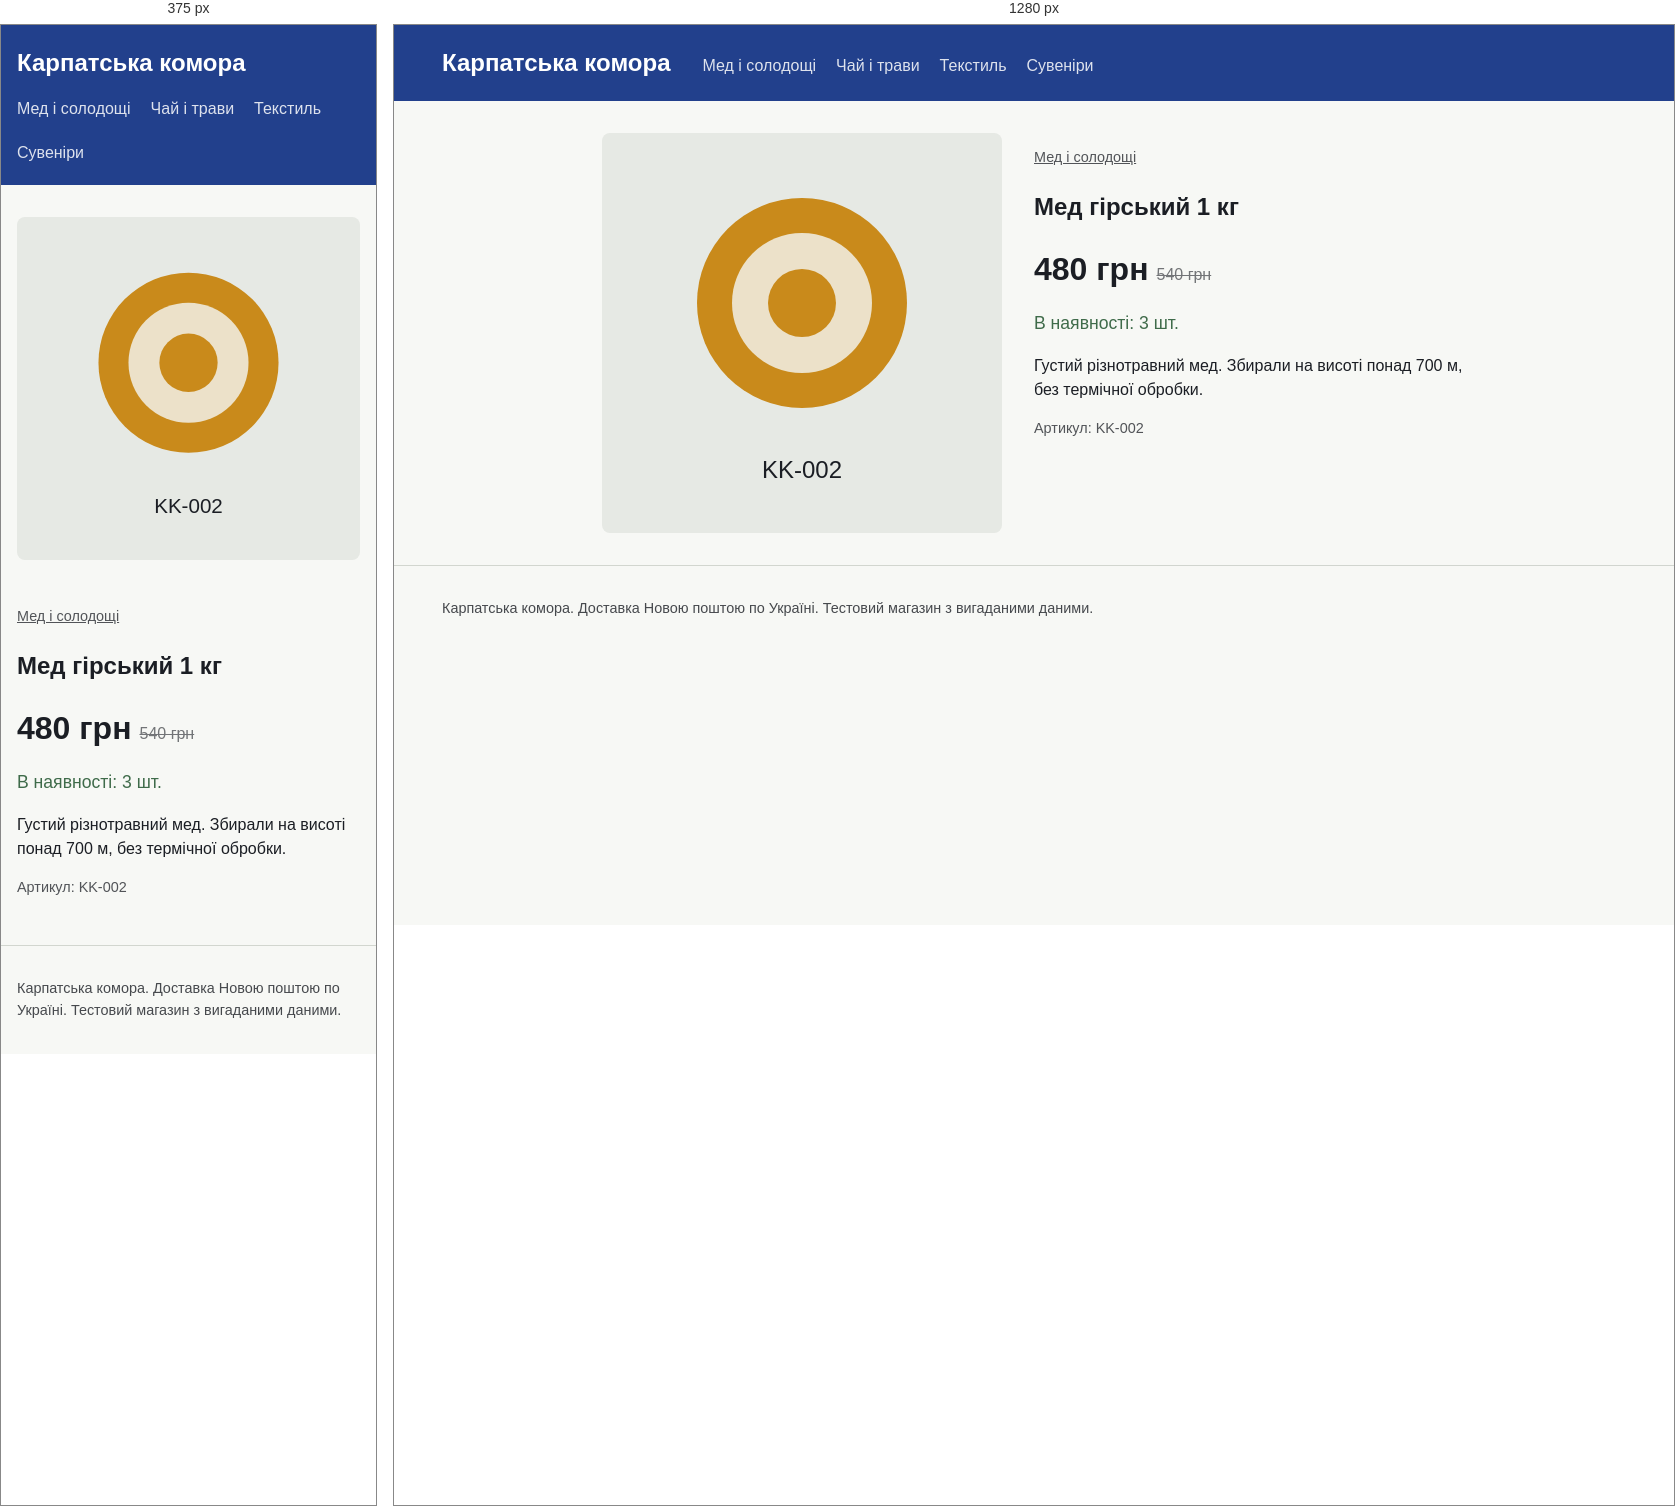
Rendered at 375 px and 1280 px, left to right.

<!-- file: med-hirskyi-1kg.html -->
<!doctype html>
<html lang="uk"><head><meta charset="utf-8">
<meta name="viewport" content="width=device-width, initial-scale=1">
<title>Мед гірський 1 кг</title>
<link rel="stylesheet" href="../style.css">
<script type="application/ld+json">
{
  "@context": "https://schema.org",
  "@type": "Product",
  "name": "Мед гірський 1 кг",
  "sku": "KK-002",
  "productID": "KK-002",
  "description": "Густий різнотравний мед. Збирали на висоті понад 700 м, без термічної обробки.",
  "image": [
    "https://oleh-dmytruk-todo.github.io/img/med-hirskyi-1kg.svg"
  ],
  "category": "Мед і солодощі",
  "brand": {
    "@type": "Brand",
    "name": "Карпатська комора"
  },
  "offers": {
    "@type": "Offer",
    "price": "480",
    "priceCurrency": "UAH",
    "url": "https://oleh-dmytruk-todo.github.io/product/med-hirskyi-1kg.html",
    "availability": "https://schema.org/InStock",
    "inventoryLevel": {
      "@type": "QuantitativeValue",
      "value": 3
    }
  }
}
</script>
</head><body>
<header class="top"><a class="brand" href="../index.html">Карпатська комора</a>
<nav><a href="../category/med.html">Мед і солодощі</a><a href="../category/chai.html">Чай і трави</a><a href="../category/tekstyl.html">Текстиль</a><a href="../category/suveniry.html">Сувеніри</a></nav></header>
<main><article class="product">
<img src="../img/med-hirskyi-1kg.svg" alt="Мед гірський 1 кг" width="400" height="400">
<div><p class="crumb"><a href="../category/med.html">Мед і солодощі</a></p>
<h1>Мед гірський 1 кг</h1>
<p class="price">480 грн<s>540 грн</s></p><p class="av big">В наявності: 3 шт.</p>
<p class="desc">Густий різнотравний мед. Збирали на висоті понад 700 м, без термічної обробки.</p>
<p class="sku">Артикул: KK-002</p></div></article></main>
<footer>Карпатська комора. Доставка Новою поштою по Україні. Тестовий магазин з вигаданими даними.</footer>
</body></html>


/* @media block from style.css */
@media(max-width:700px){.product{grid-template-columns:1fr}}